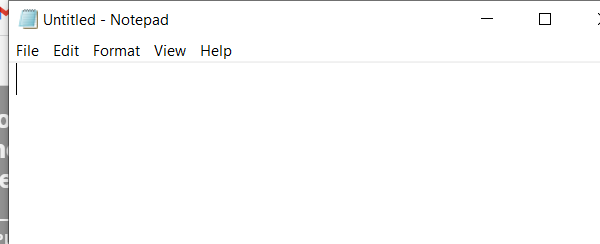
Workflow: Notepad Automation Solution

Step 1: Open Application 'notepad.exe Untitled' on the element in window 'Untitled - Notepad' (notepad.exe)

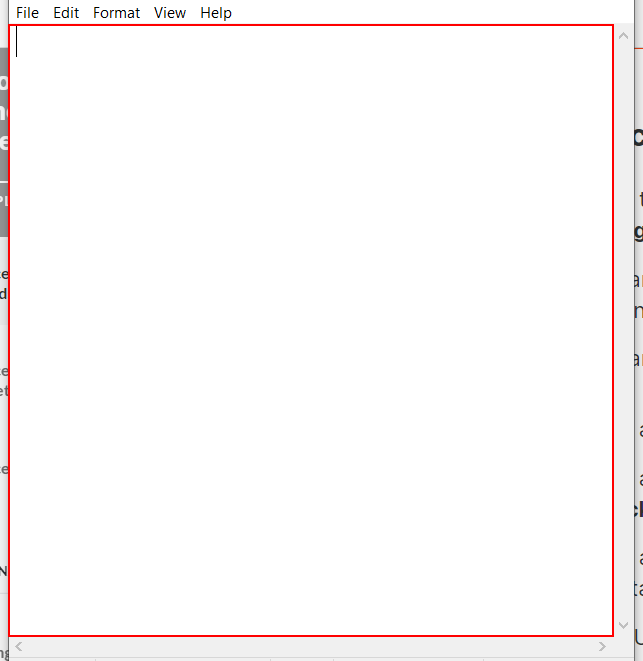
Step 2: type [text] into the editable text 'Text Editor'

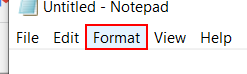
Step 3: click on the menu item 'Format'

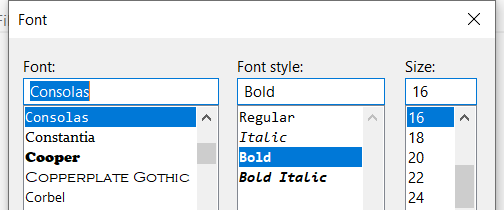
Step 4: Attach Window 'notepad.exe  Font' on the dialog in window 'Font' (notepad.exe)

Step 5: type "bold" (no picture)

Step 6: type "16" (no picture)

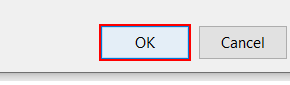
Step 7: type a value

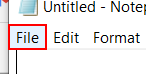
Step 8: type a value into the menu item 'File' in window 'Untitled - Notepad' (notepad.exe)